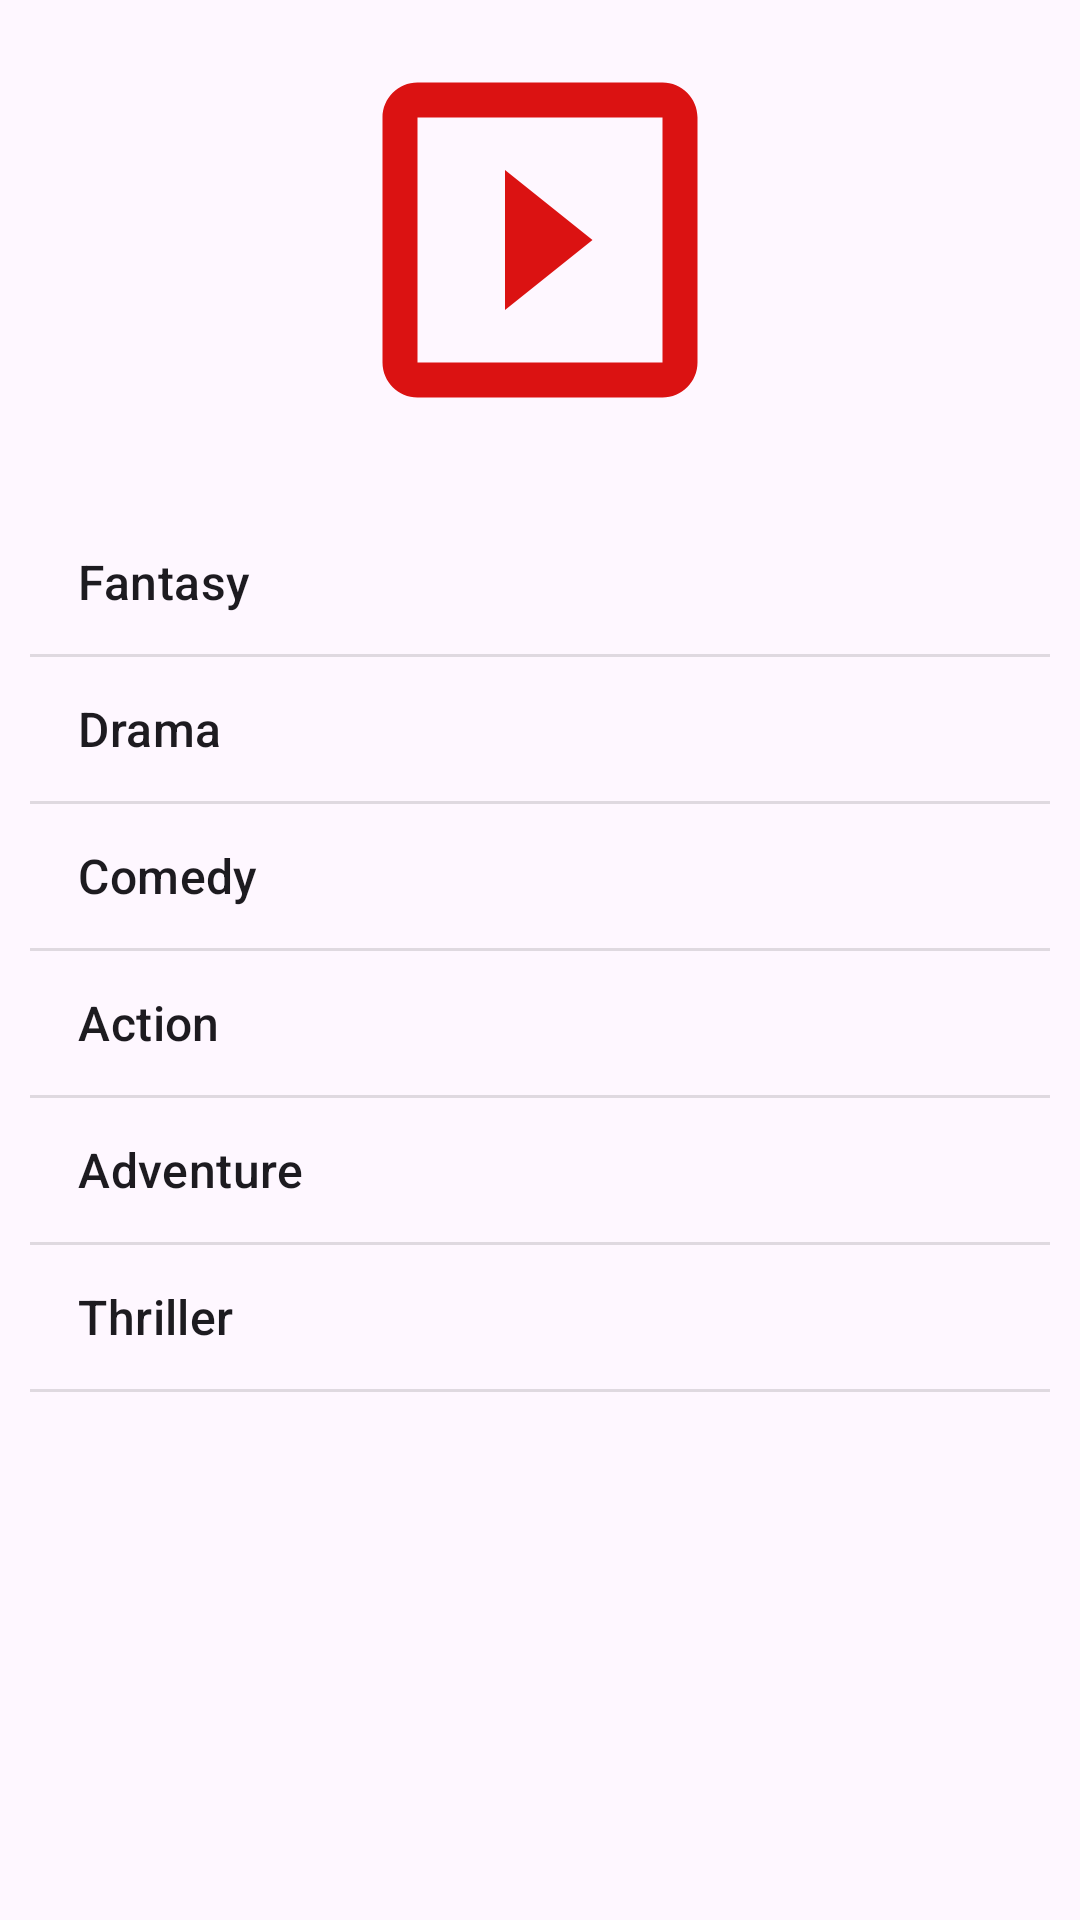

The Android layout XML behind this screen, and the referenced resources:
<!-- AndroidManifest.xml: application theme Theme.MyApplication -->
<!-- res/layout/activity_choose_category.xml -->
<?xml version="1.0" encoding="utf-8"?>
<androidx.constraintlayout.widget.ConstraintLayout xmlns:android="http://schemas.android.com/apk/res/android"
    xmlns:app="http://schemas.android.com/apk/res-auto"
    xmlns:tools="http://schemas.android.com/tools"
    android:layout_width="match_parent"
    android:layout_height="match_parent"
    tools:context=".ChooseCategoryActivity">

    <ImageView
        android:id="@+id/image_choose_category"
        android:layout_width="0dp"
        android:layout_height="0dp"
        android:contentDescription="@string/logo_choose_movie"
        app:srcCompat="@drawable/baseline_slideshow_24"
        android:layout_margin="10dp"
        app:layout_constraintTop_toTopOf="parent"
        app:layout_constraintStart_toStartOf="parent"
        app:layout_constraintEnd_toEndOf="parent"
        app:layout_constraintBottom_toBottomOf="@+id/guideline"/>

    <androidx.constraintlayout.widget.Guideline
        android:id="@+id/guideline"
        android:layout_width="wrap_content"
        android:layout_height="wrap_content"
        android:orientation="horizontal"
        app:layout_constraintGuide_percent="0.25"/>

    <ListView
        android:id="@+id/list_of_categories"
        android:layout_width="0dp"
        android:layout_height="0dp"
        android:layout_margin="10dp"
        android:entries="@array/list_of_categories"
        app:layout_constraintBottom_toBottomOf="parent"
        app:layout_constraintEnd_toEndOf="parent"
        app:layout_constraintStart_toStartOf="parent"
        app:layout_constraintTop_toTopOf="@+id/guideline" />
</androidx.constraintlayout.widget.ConstraintLayout>
<!-- resources referenced by this layout -->
<resources>
  <string-array name="list_of_categories">
          <item>Fantasy</item>
          <item>Drama</item>
          <item>Comedy</item>
          <item>Action</item>
          <item>Adventure</item>
          <item>Thriller</item>
      </string-array>
  <!-- drawable baseline_slideshow_24 (drawable) -->
  <vector android:height="24dp" android:tint="#DB1212"
      android:viewportHeight="24" android:viewportWidth="24"
      android:width="24dp" xmlns:android="http://schemas.android.com/apk/res/android">
      <path android:fillColor="@android:color/white" android:pathData="M10,8v8l5,-4 -5,-4zM19,3L5,3c-1.1,0 -2,0.9 -2,2v14c0,1.1 0.9,2 2,2h14c1.1,0 2,-0.9 2,-2L21,5c0,-1.1 -0.9,-2 -2,-2zM19,19L5,19L5,5h14v14z"/>
  </vector>
  <string name="logo_choose_movie">Логотип выбора фильма</string>
  <style name="Theme.MyApplication" parent="Base.Theme.MyApplication" />
  <style name="Base.Theme.MyApplication" parent="Theme.Material3.DayNight.NoActionBar">
          
          
      </style>
</resources>
